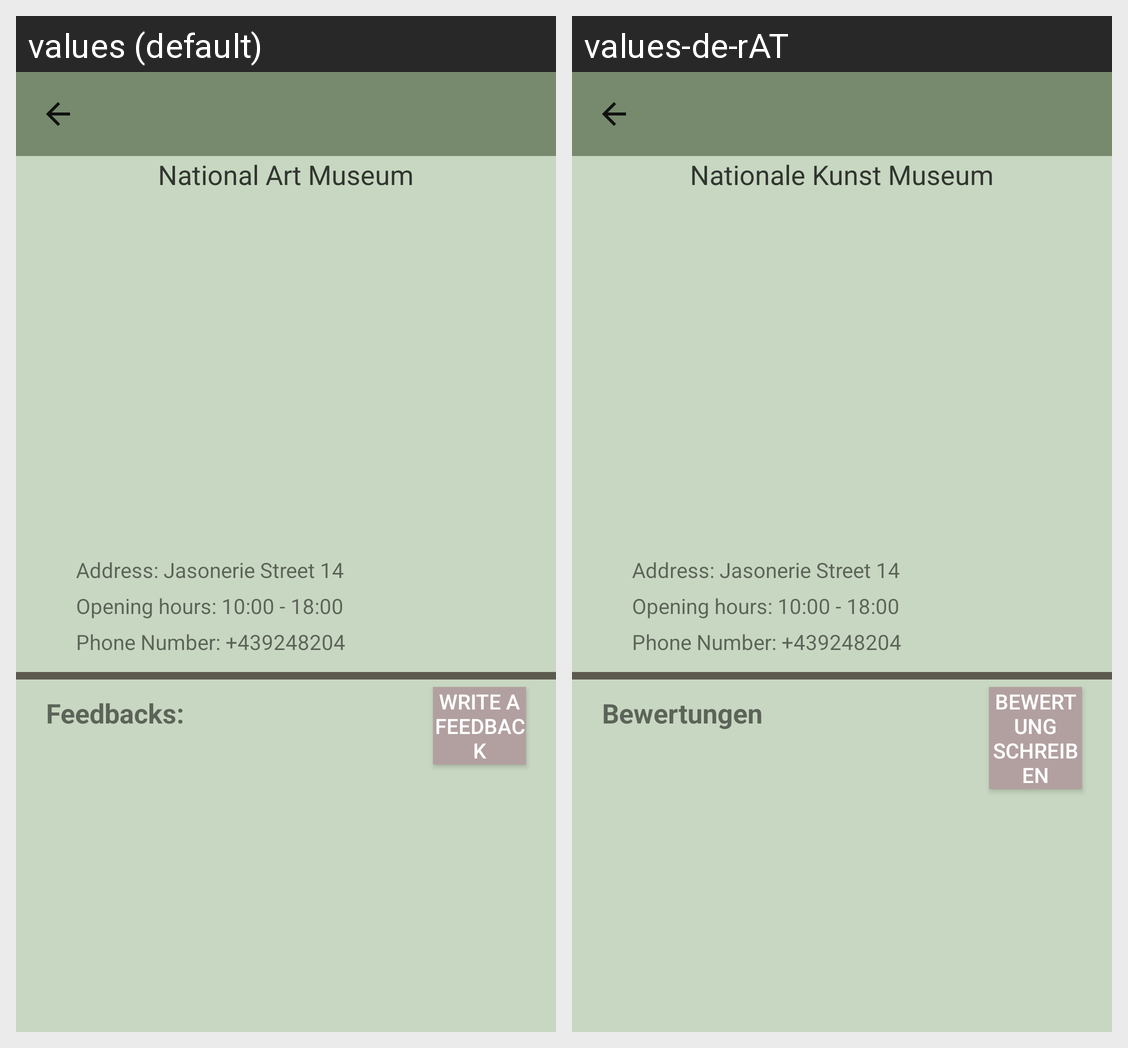

Here is an Android app screen in its default locale and in the app's own translations. Write out the translated-string differences for the strings that appear on this screen.
Android screen res/layout/arts_activity.xml rendered under 2 locales, left to right: values (default), values-de-rAT. Device: Nexus 5 (rendered at 1080×1920; each locale shown at half size, 540×960, under a caption strip naming it); theme AppTheme1.
Strings drawn on this screen, with the default value and each locale's value (text and hints the layout hard-codes, and strings that could not be matched under every locale, appear in the picture but are not listed):

art_museum
  values: National Art Museum
  values-de-rAT: Nationale Kunst Museum

feedback_title
  values: Feedbacks:
  values-de-rAT: Bewertungen

feedback_button
  values: Write a feedback
  values-de-rAT: Bewertung schreiben
